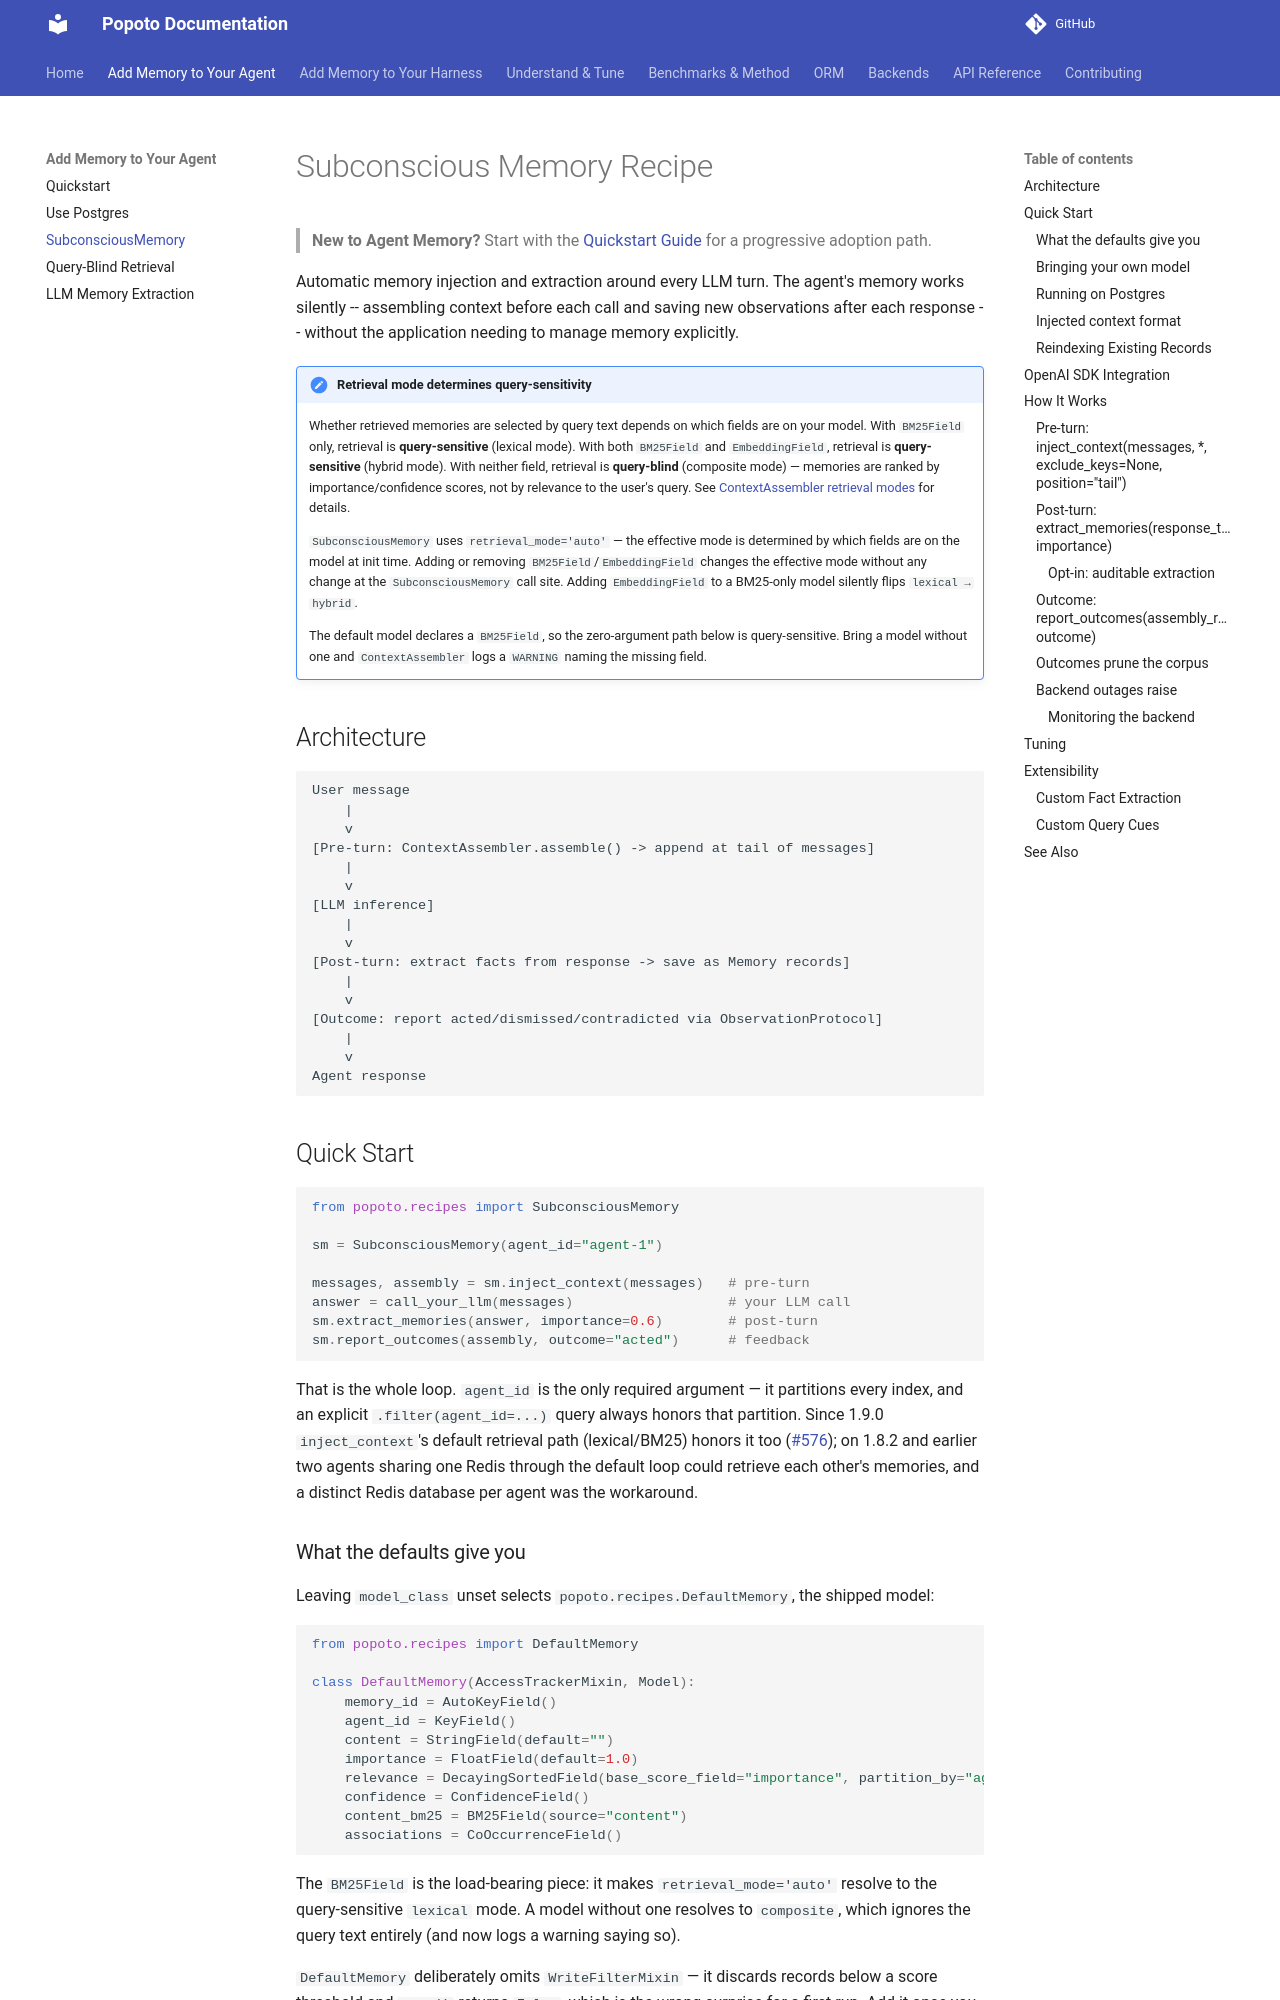

repository: tomcounsell/popoto · page: guides/subconscious-memory-recipe/index.html · generator: mkdocs

# Subconscious Memory Recipe

> **New to Agent Memory?** Start with the [Quickstart Guide](agent-memory-quickstart.md) for a progressive adoption path.

Automatic memory injection and extraction around every LLM turn. The agent's memory works silently -- assembling context before each call and saving new observations after each response -- without the application needing to manage memory explicitly.

!!! note "Retrieval mode determines query-sensitivity"
    Whether retrieved memories are selected by query text depends on which fields are on your model. With `BM25Field` only, retrieval is **query-sensitive** (lexical mode). With both `BM25Field` and `EmbeddingField`, retrieval is **query-sensitive** (hybrid mode). With neither field, retrieval is **query-blind** (composite mode) — memories are ranked by importance/confidence scores, not by relevance to the user's query. See [ContextAssembler retrieval modes](../features/context-assembler.md#pull-path-modes-retrieval_mode) for details.

    `SubconsciousMemory` uses `retrieval_mode='auto'` — the effective mode is determined by which fields are on the model at init time. Adding or removing `BM25Field`/`EmbeddingField` changes the effective mode without any change at the `SubconsciousMemory` call site. Adding `EmbeddingField` to a BM25-only model silently flips `lexical → hybrid`.

    The default model declares a `BM25Field`, so the zero-argument path below is query-sensitive. Bring a model without one and `ContextAssembler` logs a `WARNING` naming the missing field.

## Architecture

```
User message
    |
    v
[Pre-turn: ContextAssembler.assemble() -> append at tail of messages]
    |
    v
[LLM inference]
    |
    v
[Post-turn: extract facts from response -> save as Memory records]
    |
    v
[Outcome: report acted/dismissed/contradicted via ObservationProtocol]
    |
    v
Agent response
```

## Quick Start

```python
from popoto.recipes import SubconsciousMemory

sm = SubconsciousMemory(agent_id="agent-1")

messages, assembly = sm.inject_context(messages)   # pre-turn
answer = call_your_llm(messages)                   # your LLM call
sm.extract_memories(answer, importance=0.6)        # post-turn
sm.report_outcomes(assembly, outcome="acted")      # feedback
```

That is the whole loop. `agent_id` is the only required argument — it partitions every index, and an explicit `.filter(agent_id=...)` query always honors that partition. Since 1.9.0 `inject_context`'s default retrieval path (lexical/BM25) honors it too ([#576](https://github.com/tomcounsell/popoto/issues/576)); on 1.8.2 and earlier two agents sharing one Redis through the default loop could retrieve each other's memories, and a distinct Redis database per agent was the workaround.
